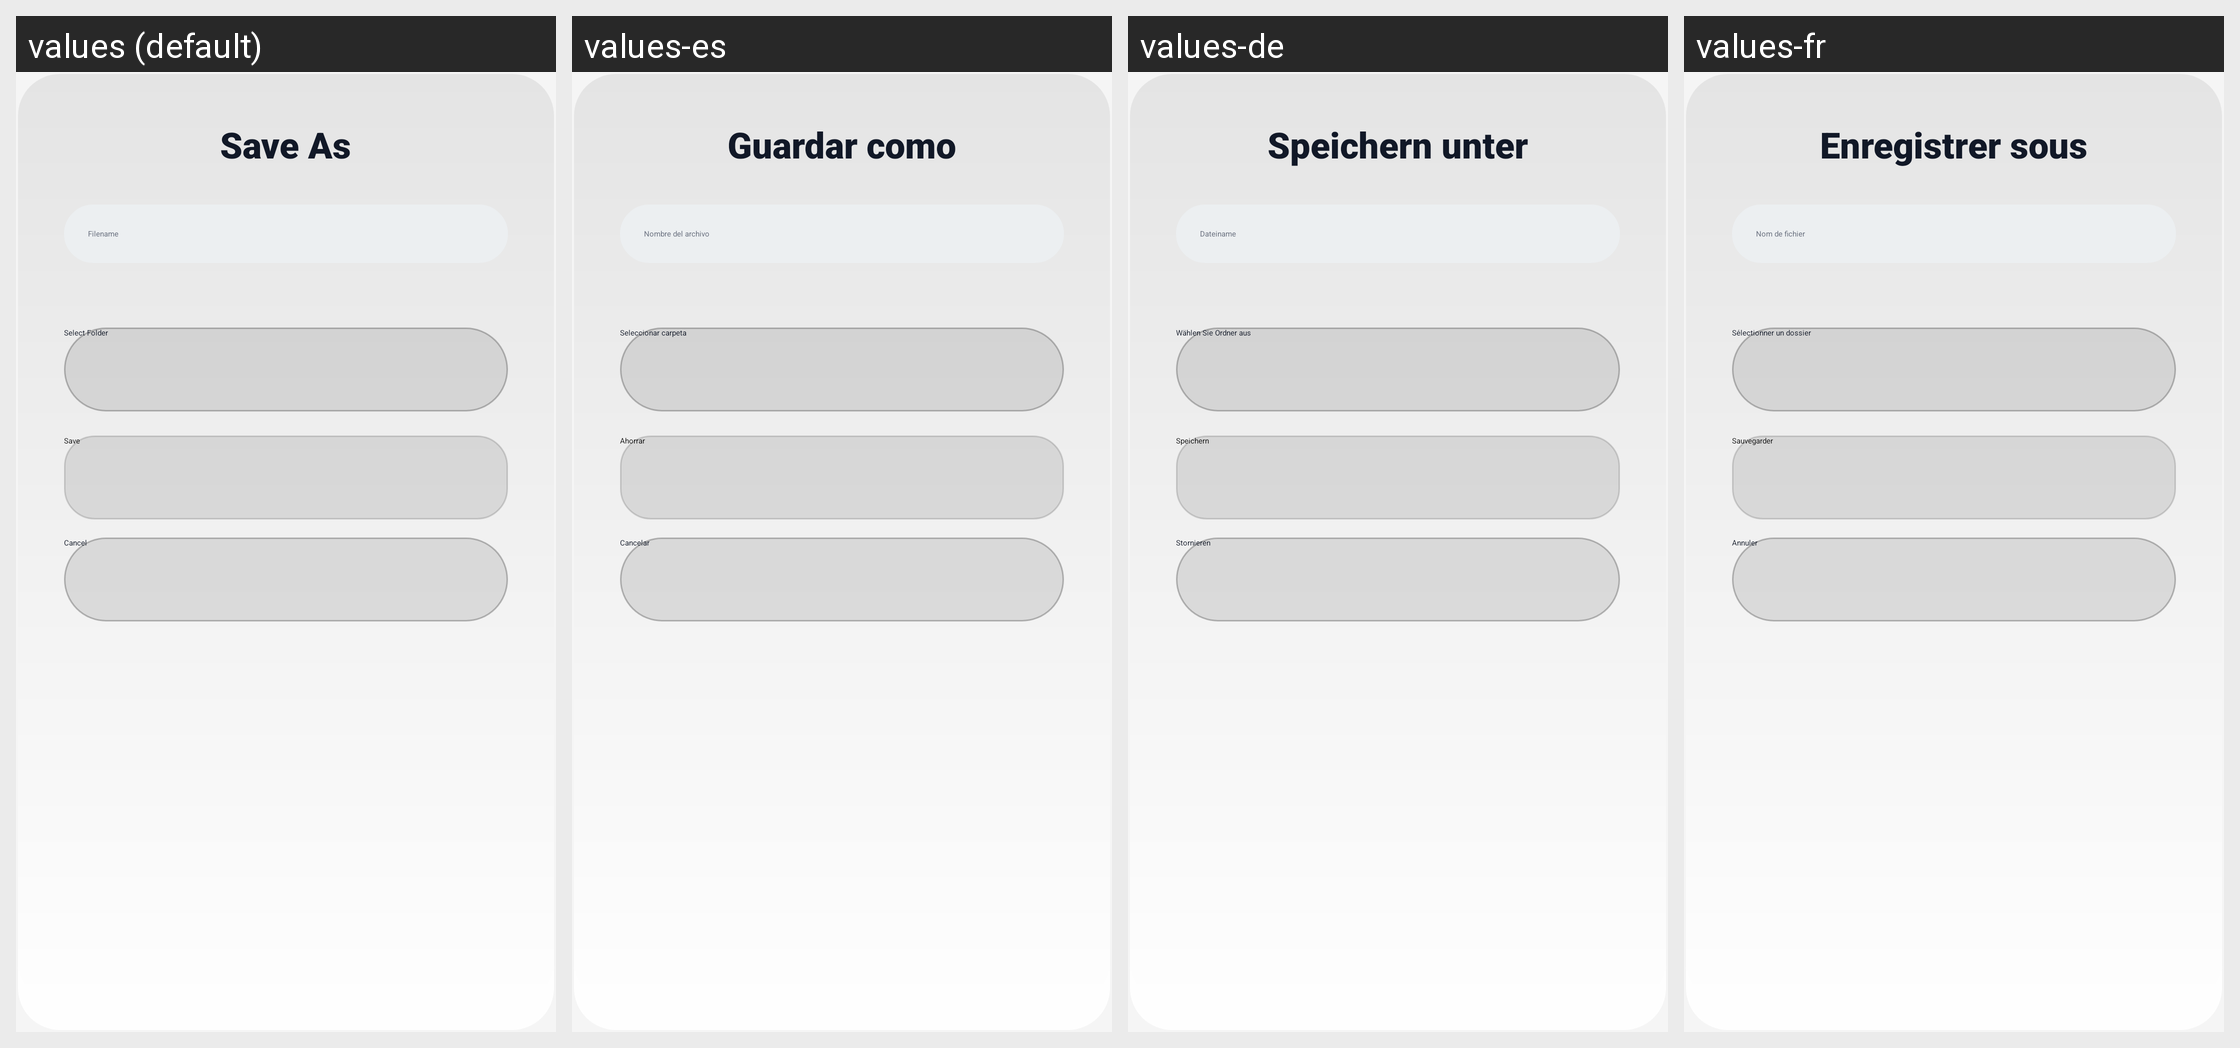

Locale-by-locale string values for the Android screen shown in this grid:
Android screen res/layout/dialog_notepad_save_tv.xml rendered under 4 locales, left to right: values (default), values-es, values-de, values-fr. Device: Nexus 5 (rendered at 1080×1920; each locale shown at half size, 540×960, under a caption strip naming it); theme Theme.UltimateFileManager.
Other locales in the repository, not shown: values-ar, values-hi, values-id, values-in, values-it, values-ja, values-ko, values-nl, values-pt, values-ru, values-sv, values-tr, values-uk, values-zh.
Strings drawn on this screen, with the default value and each locale's value (text and hints the layout hard-codes, and strings that could not be matched under every locale, appear in the picture but are not listed):

notepad_save_as_title
  values: Save As
  values-es: Guardar como
  values-de: Speichern unter
  values-fr: Enregistrer sous

notepad_filename_hint
  values: Filename
  values-es: Nombre del archivo
  values-de: Dateiname
  values-fr: Nom de fichier

notepad_select_folder
  values: Select Folder
  values-es: Seleccionar carpeta
  values-de: Wählen Sie Ordner aus
  values-fr: Sélectionner un dossier

save
  values: Save
  values-es: Ahorrar
  values-de: Speichern
  values-fr: Sauvegarder

cancel
  values: Cancel
  values-es: Cancelar
  values-de: Stornieren
  values-fr: Annuler
